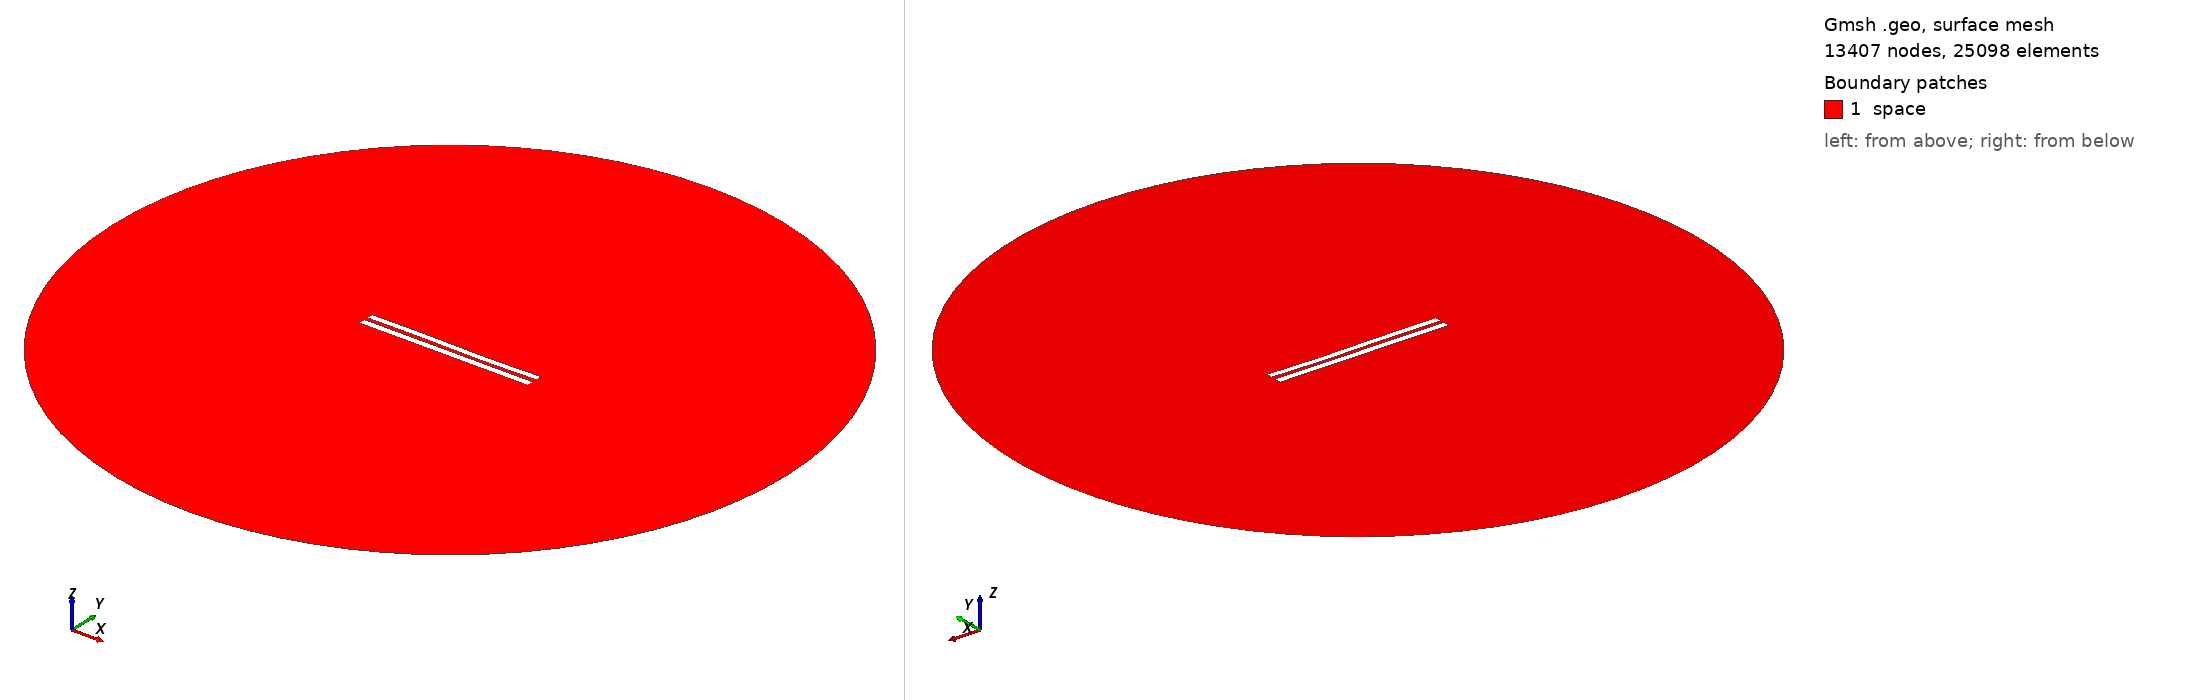

Gmsh geometry script, surface-meshed: 13407 nodes, 25098 surface elements. Boundary patches (legend numbers): 1 space. Left view from above one corner, right view from below the opposite corner. Legend entries are the model's physical surfaces. The drawing asked Gmsh for element sizes between 1% and 20% of the model's largest extent; the script's own settings can give other sizes.

=== 5298.geo (drawn) ===
//---------------------------------------
// Geometry kernel
//---------------------------------------

SetFactory("OpenCASCADE");



//---------------------------------------
// Parameters of the geometry
//---------------------------------------

// Overetch of the upper plate
overetch = 0.125;

// Distance between the plates
distance = 2.25;

// Discretization over the x axis (for the deformation)
nx = 50; 

// Length of the plate
L = 100 - overetch; 

// Number of modes
n = 4; 

// 1st mode coefficient
coeff(1) = 0.0;
beta(1) = 0.596864 * 3.1415926535 / L;

// 2nd mode coefficient
coeff(2) = -0.075;
beta(2) = 1.49418 * 3.1415926535 / L;

// 3rd mode coefficient
coeff(3) = 0.15;
beta(3) = 2.50025 * 3.1415926535 / L;

// 4th mode coefficient
coeff(4) = 0.0;
beta(4) = 3.49999 * 3.1415926535 / L;



//---------------------------------------
// Upper plate (deformed rectangle)
//---------------------------------------

// Coordiantes of the upper plate
xmin = -50;
xmax = 50 - overetch;

// Height of the upper plate
yheight = 4 - 2 * overetch;

// Indexes of the points
UpperID[] = {};
LowerID[] = {};
LeftID[] = {};
RightID[] = {};

// Point index
p = 1;

// Horizontal edges
For i In {1:nx}
    x = xmin + (i-1)*(xmax - xmin)/(nx-1);

    y_bottom = distance / 2 + overetch;
    For j In {1:n}
        C = (Cosh(beta(j)*L) + Cos(beta(j)*L)) / (Sinh(beta(j)*L) + Sin(beta(j)*L));
        y_bottom  = y_bottom + coeff(j) * (Cosh(beta(j)*(x+50)) - Cos(beta(j)*(x+50)) - C * (Sinh(beta(j)*(x+50)) - Sin(beta(j)*(x+50))));
    EndFor

    y_top = y_bottom + yheight;

    Point(p) = {x, y_top, 0, 1.0};
    UpperID[i] = p;
    p = p + 1;

    Point(p) = {x, y_bottom, 0, 1.0};
    LowerID[i] = p;
    p = p + 1;
EndFor

// Create point lists
UpperPts[] = {}; LowerPts[] = {};
For i In {1:nx}
  UpperPts[] += {UpperID[i]};
  LowerPts[] += {LowerID[i]};
EndFor

// Build splines
Spline(1) = {UpperPts[]};
Spline(2) = {LowerPts[]};
Line(3) = {LowerPts[nx-1], UpperPts[nx-1]};
Line(4) = {LowerPts[0], UpperPts[0]};

// Build the plane surface
Curve Loop(1) = {2, 3, -1, -4};
Plane Surface(1) = {1};



//---------------------------------------
// Lower plate (rectangle)
//---------------------------------------

// Vertices
Point(1001) = {-50, -1, 0, 1.0};
Point(1002) = { 50, -1, 0, 1.0};
Point(1003) = { 50,  -5, 0, 1.0};
Point(1004) = {-50,  -5, 0, 1.0};

// Edges
Line(5) = {1001, 1002};
Line(6) = {1002, 1003};
Line(7) = {1003, 1004};
Line(8) = {1004, 1001};

// Plane surface
Line Loop(2) = {5, 6, 7, 8};
Plane Surface(2) = {2}; 



//---------------------------------------
// Outer (fictious) boundary
//---------------------------------------

// Points
Point(1005) = {0, 0, 0};       // Center
Point(1006) = {200, 0, 0};     // Start point
Point(1007) = {0, 200, 0};     // 90 degrees
Point(1008) = {-200, 0, 0};    // 180 degrees
Point(1009) = {0, -200, 0};    // 270 degrees

// Circle arcs (each needs start, center, end)
Circle(9) = {1006, 1005, 1007};
Circle(10) = {1007, 1005, 1008};
Circle(11) = {1008, 1005, 1009};
Circle(12) = {1009, 1005, 1006};

// Plane surface for the entire domain
Curve Loop(3) = {9, 10, 11, 12};
Surface(3) = {3};

// Subtract the plates from the whole domain to obtain the actual domain where we want to solve the equations
BooleanDifference{ Surface{3}; Delete; }{ Surface{1}; Surface{2}; Delete; }




//---------------------------------------
// Transfinite Lines/Curves
//---------------------------------------

// Set the number of points on the boundaries
r = 7;

// Plates
Transfinite Curve {1, 2} = 50*r Using Progression 1;
Transfinite Curve {3, 4} = 2*r Using Progression 1;
Transfinite Line {5, 7} = 50*r Using Progression 1;
Transfinite Line {6, 8} = 2*r Using Progression 1;

// Outer boundary
Transfinite Line {9, 10, 11, 12} = 20 Using Progression 1;



//---------------------------------------
// Physical groups
//---------------------------------------                

// Physical curves (boundaries)
Physical Line("force_segment", 10) = {2};
Physical Line("upper_plate", 11) = {1, 3, 4};
Physical Line("lower_plate", 12) = {5, 6, 7, 8};
Physical Line("boundary", 20) = {9, 10, 11, 12};

// Physical Surfaces
Physical Surface("space", 30) = {3};



//---------------------------------------
// 6. Generate the Mesh
//---------------------------------------

// 2D mesh generation
Mesh 2;
